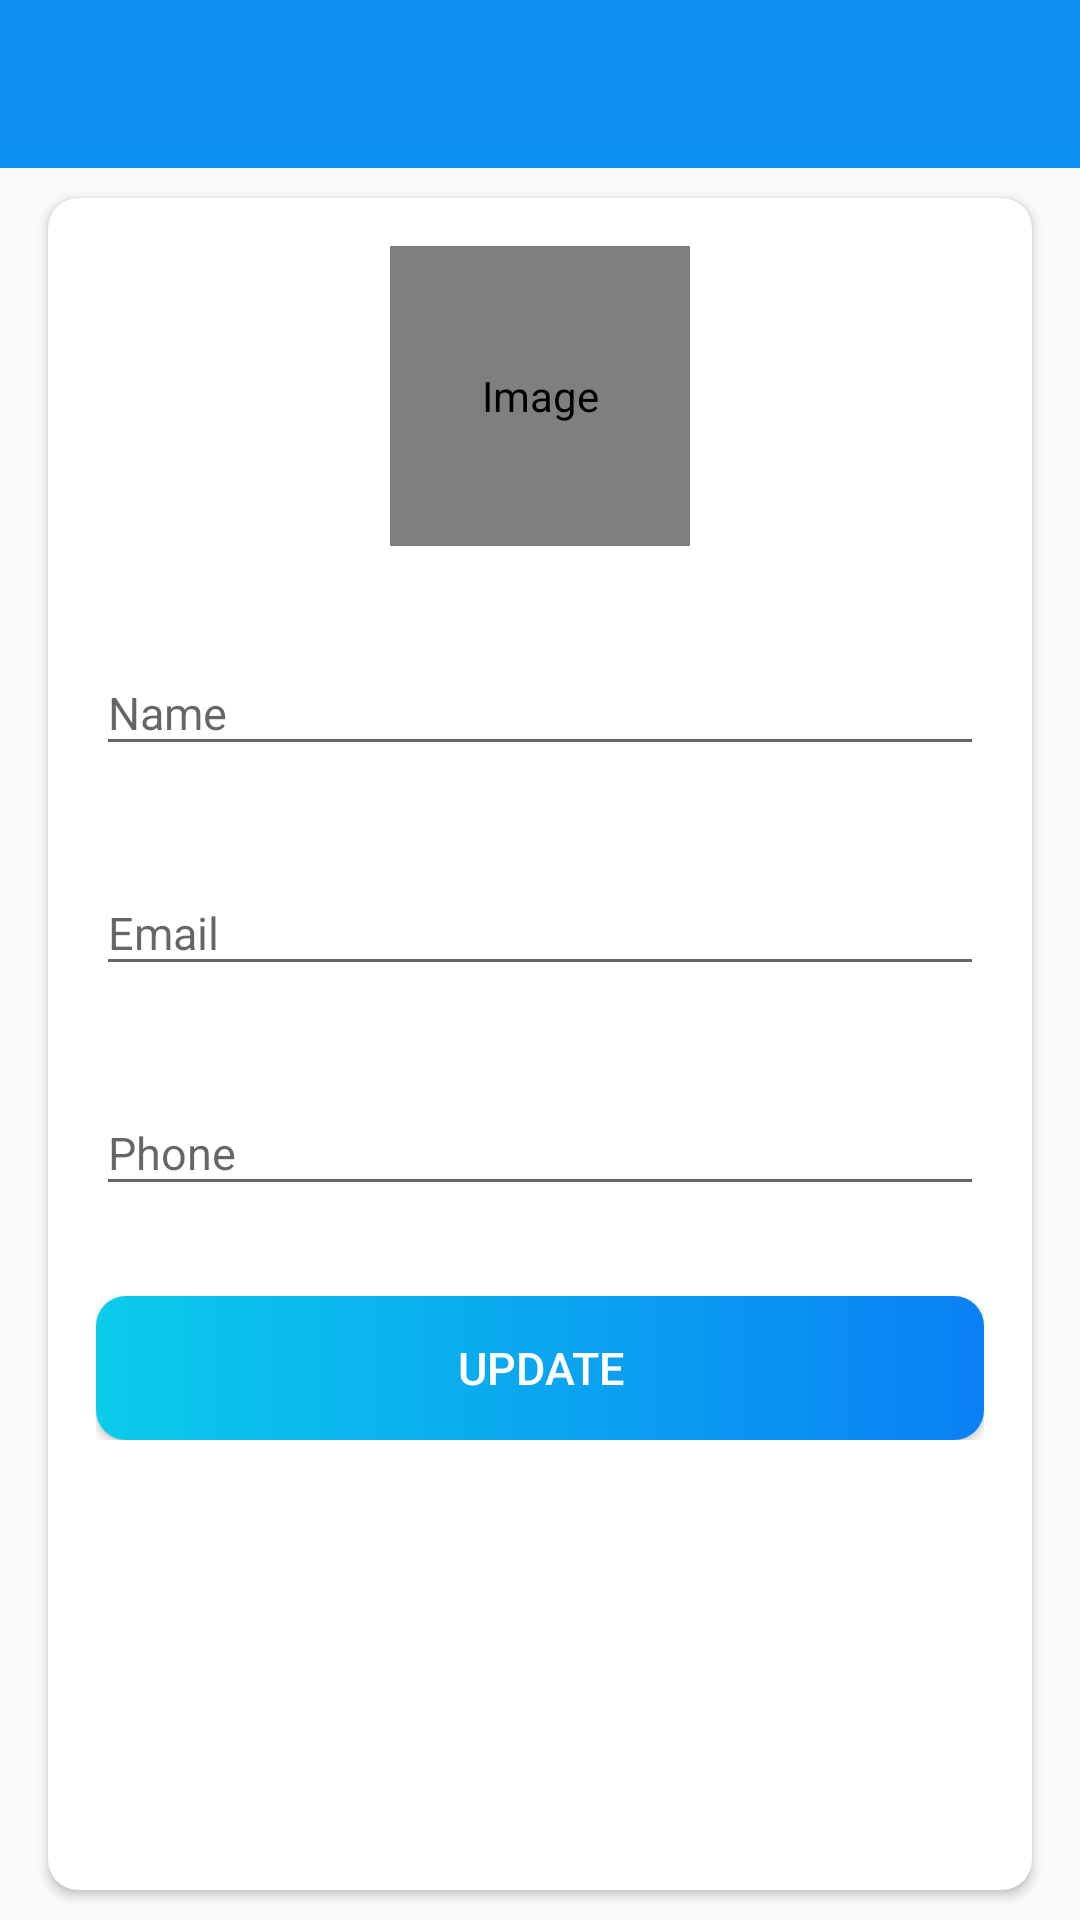

Produce the Android XML layout that renders to this screen, including the resource entries it uses.
<!-- AndroidManifest.xml: activity theme Theme.Design.Light.NoActionBar -->
<!-- res/layout/activity_my_profile.xml -->
<?xml version="1.0" encoding="utf-8"?>
<LinearLayout xmlns:android="http://schemas.android.com/apk/res/android"
    xmlns:app="http://schemas.android.com/apk/res-auto"
    xmlns:tools="http://schemas.android.com/tools"
    android:layout_width="match_parent"
    android:layout_height="match_parent"
    android:orientation="vertical"
    tools:context=".activities.MyProfileActivity">

    <com.google.android.material.appbar.AppBarLayout
        android:layout_width="match_parent"
        android:layout_height="wrap_content"
        android:theme="@style/AppTheme.AppBarOverlay"
        tools:ignore="MissingConstraints">
        <androidx.appcompat.widget.Toolbar
            android:id="@+id/toolbar_my_profile_activity"
            android:layout_width="match_parent"
            android:layout_height="?attr/actionBarSize"
            android:background="@color/cp"
            app:popupTheme="@style/AppTheme.PopupOverlay"/>
    </com.google.android.material.appbar.AppBarLayout>

    <LinearLayout
        android:layout_width="match_parent"
        android:layout_height="match_parent"
        android:background="@drawable/ic_background">

        <androidx.cardview.widget.CardView
            android:layout_width="match_parent"
            android:layout_height="match_parent"
            android:layout_marginStart="16dp"
            android:layout_marginTop="10dp"
            android:layout_marginEnd="16dp"
            android:layout_marginBottom="10dp"
            android:elevation="10dp"
            app:cardCornerRadius="10dp">

            <LinearLayout
                android:layout_width="match_parent"
                android:layout_height="wrap_content"
                android:gravity="center_horizontal"
                android:orientation="vertical"
                android:padding="16dp">

                <de.hdodenhof.circleimageview.CircleImageView

                    android:layout_width="100dp"
                    android:layout_height="100dp"
                    android:id="@+id/iv_profile_user_image"
                    android:contentDescription="Image"
                    android:src="@drawable/ic_user_place_holder"/>
                <com.google.android.material.textfield.TextInputLayout
                    android:layout_width="match_parent"
                    android:layout_height="wrap_content"
                    android:layout_marginTop="25dp">
                    <androidx.appcompat.widget.AppCompatEditText
                        android:id="@+id/et_name"
                        android:layout_width="match_parent"
                        android:layout_height="wrap_content"
                        android:hint="Name"
                        android:textSize="15dp"/>

                </com.google.android.material.textfield.TextInputLayout>

                <com.google.android.material.textfield.TextInputLayout
                    android:layout_width="match_parent"
                    android:layout_height="wrap_content"
                    android:layout_marginTop="25dp">
                    <androidx.appcompat.widget.AppCompatEditText
                        android:id="@+id/et_email"
                        android:layout_width="match_parent"
                        android:layout_height="wrap_content"
                        android:focusable="false"
                        android:focusableInTouchMode="false"
                        android:hint="Email"
                        android:inputType="textEmailAddress"
                        android:textSize="15dp"/>

                </com.google.android.material.textfield.TextInputLayout>

                <com.google.android.material.textfield.TextInputLayout
                    android:layout_width="match_parent"
                    android:layout_height="wrap_content"
                    android:layout_marginTop="25dp">
                    <androidx.appcompat.widget.AppCompatEditText
                        android:id="@+id/et_mobile"
                        android:layout_width="match_parent"
                        android:layout_height="wrap_content"
                        android:hint="Phone"
                        android:textSize="15dp"/>

                </com.google.android.material.textfield.TextInputLayout>

                <Button
                    android:id="@+id/btn_update"
                    android:layout_width="match_parent"
                    android:layout_height="wrap_content"
                    android:layout_gravity="center"
                    android:layout_marginTop="30dp"
                    android:background="@drawable/shape_button_rounded"
                    android:foreground="?attr/selectableItemBackground"
                    android:gravity="center"
                    android:paddingTop="10dp"
                    android:paddingBottom="10dp"
                    android:text="Update"
                    android:textColor="@android:color/white"
                    android:textSize="15sp"/>


            </LinearLayout>


        </androidx.cardview.widget.CardView>


    </LinearLayout>

</LinearLayout>
<!-- resources referenced by this layout -->
<resources>
  <color name="cp">#0C90F1</color>
  <!-- drawable shape_button_rounded (drawable) -->
  <?xml version="1.0" encoding="utf-8"?>
  <shape xmlns:android="http://schemas.android.com/apk/res/android"
     android:shape="rectangle">
  
     <gradient android:angle="360"
        android:startColor="#0BCCEB"
        android:endColor="#0A80F5"
        android:type="linear"></gradient>
  
     <corners android:radius="10dp"/>
  
  </shape>
  <style name="AppTheme.AppBarOverlay" parent="ThemeOverlay.AppCompat.Dark.ActionBar" />
  <style name="AppTheme.PopupOverlay" parent="ThemeOverlay.AppCompat.Light" />
</resources>
